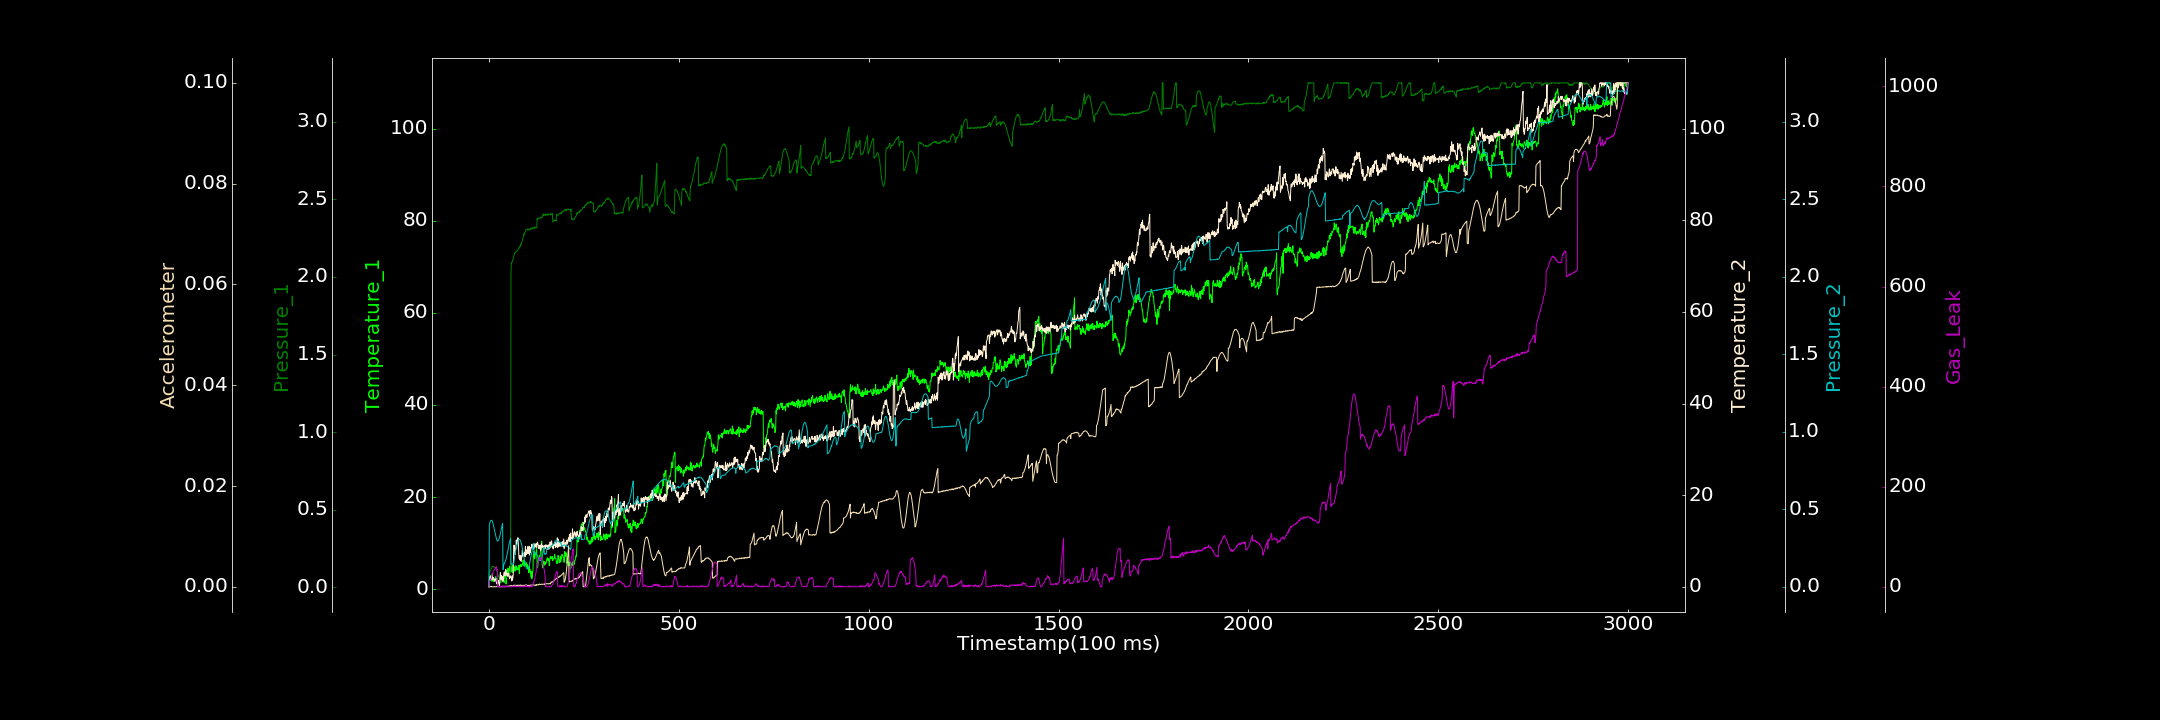

Values plotted in this chart, from the file beside it:
0.000000000, 0.489982205, 0.004294905, 0.000000000, 0.000000000, 0.000000000, 0.000000000
1, 1.52, 0.09656, 1.404, 0.3969, 0.000000000, 8.807
2, 2.319, 0.09937, 2.208, 0.4083, 0.000000000, 11.66
3, 2.995, 0.104, 2.283, 0.4154, 0.000000000, 11.63
4, 2.699, 0.1046, 1.999, 0.4233, 0.00005869, 13.89
5, 2.043, 0.1123, 2.053, 0.4261, 0.00006933, 14.09
6, 1.766, 0.1207, 1.643, 0.4295, 0.0001043, 17.61
7, 1.743, 0.1231, 1.921, 0.4288, 0.000000000, 19.66
8, 2.691, 0.1324, 1.677, 0.4281, 0.000000000, 21.97
9, 2.401, 0.1349, 2.908, 0.4228, 0.000000000, 25.27
10, 1.744, 0.1342, 1.547, 0.4162, 0.000000000, 27.72
11, 2.316, 0.1366, 2.032, 0.4052, 0.000000000, 28.84
12, 1.605, 0.1355, 1.946, 0.3967, 0.000001995, 32.21
13, 1.741, 0.1313, 1.709, 0.3861, 0.000000000, 32.81
14, 1.994, 0.1276, 1.551, 0.3722, 0.00002871, 33.88
15, 1.793, 0.1309, 1.212, 0.3591, 0.000000000, 35.64
16, 2.112, 0.1286, 1.741, 0.3469, 0.000000000, 36.21
17, 2.516, 0.1258, 1.656, 0.3365, 0.000000000, 37.49
18, 2.743, 0.1202, 1.607, 0.3255, 0.000000000, 38.01
19, 2.152, 0.1103, 1.131, 0.3149, 0.000000000, 40.53
20, 2.225, 0.108, 0.9077, 0.3073, 0.00008267, 37.17
21, 2.311, 0.1034, 0.6094, 0.301, 0.00003326, 34.43
22, 1.919, 0.09184, 1.016, 0.2954, 0.000000000, 34.78
23, 1.88, 0.08451, 0.7046, 0.2956, 0.00003741, 0.1126
24, 1.621, 0.07827, 1.436, 0.297, 0.0001638, 0.000000000
25, 1.773, 0.0766, 1.144, 0.3012, 0.000000000, 1.543
26, 1.433, 0.06938, 0.9752, 0.3042, 0.000000000, 0.000000000
27, 1.065, 0.05984, 0.471, 0.3126, 0.000000000, 0.000000000
28, 1.34, 0.05625, 0.2614, 0.3187, 0.00005203, 1.33
29, 1.511, 0.04911, 1.869, 0.3298, 0.000003236, 0.000000000
30, 1.776, 0.04911, 3.082, 0.3423, 0.000000000, 0.000000000
31, 2.054, 0.04518, 2.212, 0.3535, 0.000000000, 1.204
32, 1.835, 0.04319, 1.608, 0.3667, 0.000000000, 0.04134
33, 2.397, 0.03055, 2.499, 0.3796, 0.000000000, 0.000000000
34, 1.547, 0.03681, 2.091, 0.3897, 0.0000462, 0.2281
35, 1.594, 0.03595, 2.222, 0.4015, 0.00002251, 0.8474
36, 2.445, 0.03929, 1.899, 0.4076, 0.000000000, 0.000000000
37, 1.792, 0.0435, 1.165, 0.1111, 0.0001475, 1.944
38, 1.858, 0.03822, 1.924, 0.1144, 0.00005287, 0.000000000
39, 2.173, 0.04315, 2.758, 0.1458, 0.00002492, 0.0007073
40, 1.428, 0.04788, 3.209, 0.1464, 0.000000000, 1.68
41, 2.64, 0.05344, 3.247, 0.1505, 0.00001838, 0.000000000
42, 3.644, 0.05104, 2.406, 0.1586, 0.00006269, 0.3698
43, 2.29, 0.05578, 2.716, 0.1644, 0.00006856, 0.000000000
44, 2.931, 0.06034, 3.755, 0.17, 0.000000000, 2.218
45, 1.083, 0.06632, 3.536, 0.1786, 0.00003098, 0.000000000
46, 1.536, 0.06585, 3.01, 0.1894, 0.000104, 0.4805
47, 3.941, 0.07468, 2.6, 0.1997, 0.0001394, 0.7265
48, 4.246, 0.07216, 2.381, 0.2119, 0.0001303, 0.000000000
49, 3.645, 0.08046, 2.939, 0.2225, 0.000105, 0.000000000
50, 4.564, 0.08086, 2.253, 0.2353, 0.00003317, 0.2781
51, 4.004, 0.08356, 2.565, 0.2497, 0.0001431, 0.000000000
52, 3.369, 0.08292, 2.946, 0.2611, 0.0001414, 0.2914
53, 4.257, 0.08878, 2.422, 0.2735, 0.0001839, 0.000000000
54, 4.004, 0.08827, 1.736, 0.2862, 0.0001523, 0.00376
55, 4.93, 0.09609, 1.98, 0.2951, 0.0001892, 0.000000000
56, 4.436, 0.09274, 2.4, 0.3064, 0.0001994, 0.000000000
57, 4.089, 0.0938, 1.996, 0.3135, 0.0001941, 0.000000000
58, 4.726, 2.024, 1.968, 0.1475, 0.00011, 0.000000000
59, 4.066, 2.091, 2.013, 0.1465, 0.0002439, 0.7494
60, 3.714, 2.088, 1.259, 0.1474, 0.0002078, 0.000000000
... 2,939 more rows
